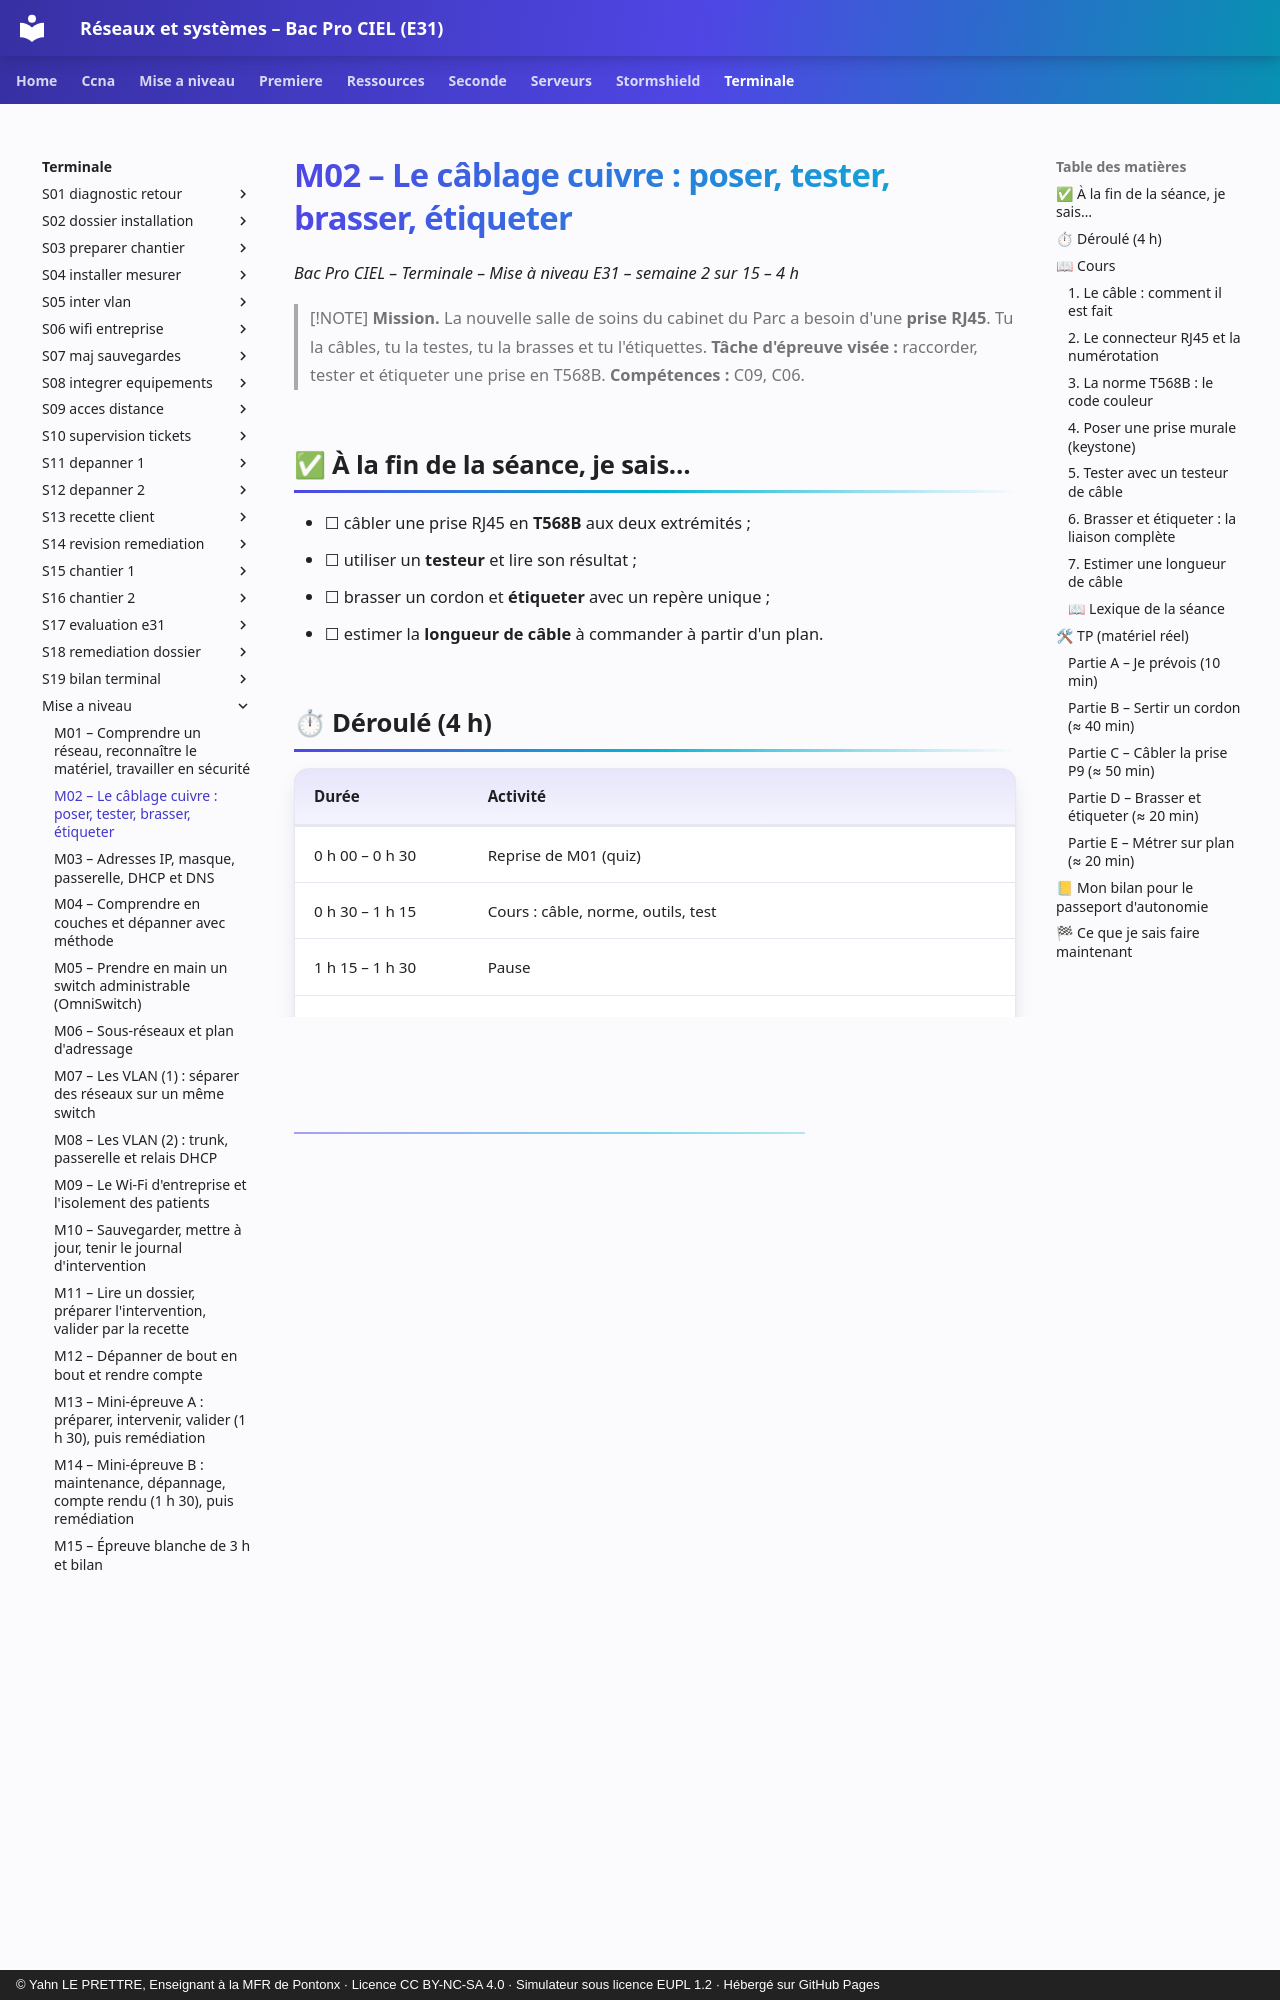

repository: YahnLP/bacprociel-reseau-systeme · page: terminale/mise-a-niveau/M02/index.html · generator: mkdocs · copyright: © Yahn LE PRETTRE, Enseignant à la MFR de Pontonx · Licence CC BY-NC-SA 4.0 · Simulateur sous licence EUPL 1.2 · Hébergé sur GitHub Pages

# M02 – Le câblage cuivre : poser, tester, brasser, étiqueter

*Bac Pro CIEL – Terminale – Mise à niveau E31 – semaine 2 sur 15 – 4 h*

> [!NOTE]
> **Mission.** La nouvelle salle de soins du cabinet du Parc a besoin d'une **prise RJ45**. Tu la câbles, tu la testes, tu la brasses et tu l'étiquettes. **Tâche d'épreuve visée :** raccorder, tester et étiqueter une prise en T568B. **Compétences :** C09, C06.

## ✅ À la fin de la séance, je sais…

- ☐ câbler une prise RJ45 en **T568B** aux deux extrémités ;
- ☐ utiliser un **testeur** et lire son résultat ;
- ☐ brasser un cordon et **étiqueter** avec un repère unique ;
- ☐ estimer la **longueur de câble** à commander à partir d'un plan.

## ⏱ Déroulé (4 h)

| Durée | Activité |
|---|---|
| 0 h 00 – 0 h 30 | Reprise de M01 (quiz) |
| 0 h 30 – 1 h 15 | Cours : câble, norme, outils, test |
| 1 h 15 – 1 h 30 | Pause |
| 1 h 30 – 3 h 30 | TP : câbler, tester, brasser, étiqueter, métrer (plateau réel) |
| 3 h 30 – 4 h 00 | Bilan et passeport |

---

## 📖 Cours

> [!NOTE]
> **Pourquoi cette séance ?** Dans un réseau, **la majorité des pannes viennent des câbles et des prises** : un fil mal serti, un connecteur mal enfoncé, un câble trop long. Savoir câbler proprement et tester est la base du métier, et c'est évalué à l'épreuve.
